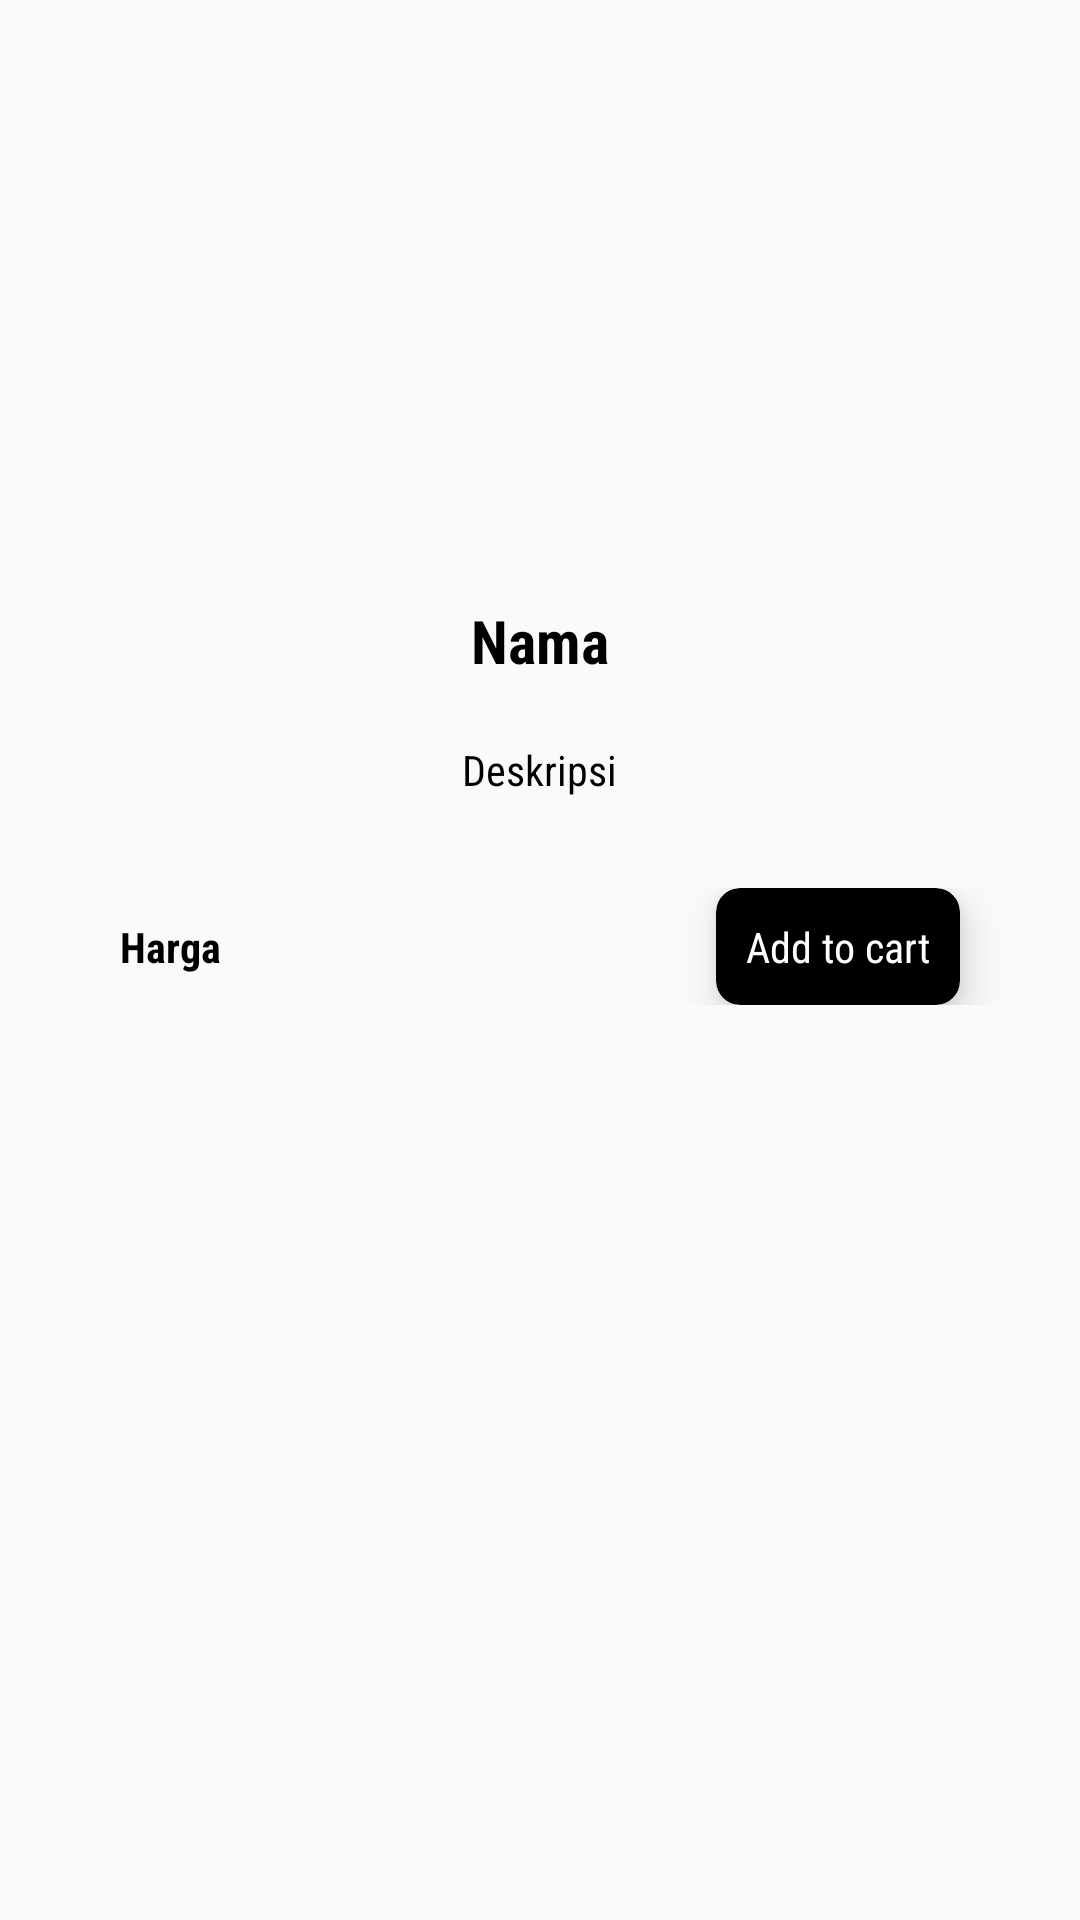

Produce the Android XML layout that renders to this screen, including the resource entries it uses.
<!-- AndroidManifest.xml: application theme AppTheme -->
<!-- res/layout/detail_produk_fragment.xml -->
<?xml version="1.0" encoding="utf-8"?>
<LinearLayout xmlns:android="http://schemas.android.com/apk/res/android"
    xmlns:app="http://schemas.android.com/apk/res-auto"
    xmlns:tools="http://schemas.android.com/tools"
    android:id="@+id/detailproduk"
    android:layout_width="match_parent"
    android:layout_height="match_parent"
    android:gravity="center_horizontal"
    android:orientation="vertical"
    tools:context=".ui.detailproduk.DetailProdukFragment">

    <ImageView
        android:id="@+id/ivProduk"
        android:layout_width="match_parent"
        android:layout_height="150dp"
        android:layout_marginLeft="30dp"
        android:layout_marginTop="30dp"
        android:layout_marginRight="30dp" />

    <TextView
        android:id="@+id/tvNama"
        android:layout_width="wrap_content"
        android:layout_height="wrap_content"
        android:layout_marginTop="20dp"
        android:text="Nama"
        android:textColor="#000"
        android:textSize="20sp"
        android:textStyle="bold" />

    <TextView
        android:id="@+id/tvDeskripsi"
        android:layout_width="wrap_content"
        android:layout_height="wrap_content"
        android:layout_marginLeft="30dp"
        android:layout_marginTop="20dp"
        android:layout_marginRight="30dp"
        android:text="Deskripsi"
        android:textColor="#000"
        android:textSize="14sp" />

    <LinearLayout
        android:layout_width="match_parent"
        android:layout_height="wrap_content"
        android:layout_marginTop="20dp"
        android:padding="10dp">

        <TextView
            android:id="@+id/tvHarga"
            android:layout_width="wrap_content"
            android:layout_height="wrap_content"
            android:layout_gravity="center_vertical"
            android:layout_marginLeft="30dp"
            android:layout_weight="1"
            android:text="Harga"
            android:textColor="#000"
            android:textSize="14sp"
            android:textStyle="bold" />

        <androidx.cardview.widget.CardView
            android:id="@+id/cvAddToCart"
            android:layout_width="wrap_content"
            android:layout_height="wrap_content"
            android:layout_marginRight="30dp"
            android:backgroundTint="#000"
            app:cardCornerRadius="8dp"
            app:cardElevation="8dp">

            <TextView
                android:id="@+id/btnAddCart"
                android:layout_width="wrap_content"
                android:layout_height="wrap_content"
                android:layout_margin="10dp"
                android:layout_marginRight="30dp"
                android:text="Add to cart"
                android:textColor="#FFF" />

        </androidx.cardview.widget.CardView>


    </LinearLayout>


</LinearLayout>
<!-- resources referenced by this layout -->
<resources>
  <style name="AppTheme" parent="Theme.AppCompat.Light.DarkActionBar">
          
          <item name="colorPrimary">@color/colorPrimary</item>
          <item name="colorPrimaryDark">@color/colorPrimaryDark</item>
          <item name="colorAccent">@color/colorAccent</item>
          <item name="android:fontFamily">sans-serif-condensed</item>
      </style>
  <color name="colorPrimary">#000</color>
  <color name="colorPrimaryDark">#000</color>
  <color name="colorAccent">#000</color>
</resources>
